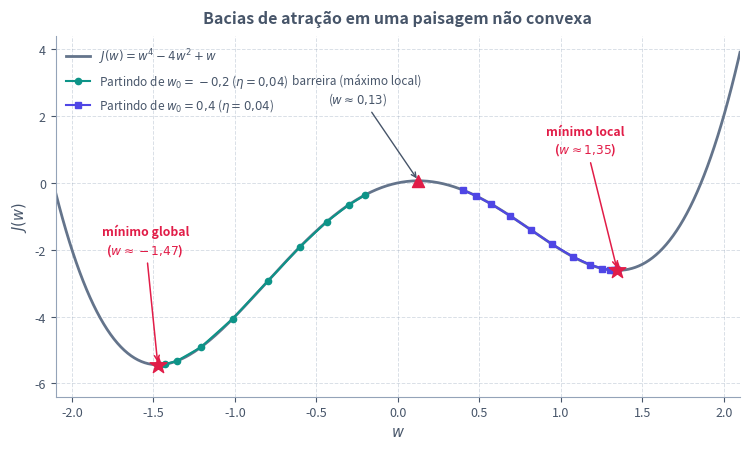

This chart was generated by the following Python code: (Note: this script raises an exception after producing the figure.)
from pathlib import Path

import matplotlib.pyplot as plt
import numpy as np

plt.rcParams["svg.fonttype"] = "none"


def j_func(w):
    return w**4 - 4.0 * w**2 + w


def j_deriv(w):
    return 4.0 * w**3 - 8.0 * w + 1.0


def executar_gd_1d(w0, eta, n_passos):
    w = float(w0)
    traj = [w]
    for _ in range(n_passos):
        w = w - eta * j_deriv(w)
        traj.append(w)
    return np.array(traj)


def main() -> None:
    w_grid = np.linspace(-2.1, 2.1, 400)
    j_grid = j_func(w_grid)

    traj_esq = executar_gd_1d(w0=-0.2, eta=0.04, n_passos=15)
    traj_dir = executar_gd_1d(w0=0.4, eta=0.04, n_passos=15)

    w_glob, j_glob = -1.473, j_func(-1.473)
    w_loc, j_loc = 1.347, j_func(1.347)
    w_max, j_max = 0.126, j_func(0.126)

    cor_texto = "#475569"
    cor_grade = "#94A3B8"
    cor_curva = "#64748B"
    cor_glob = "#0D9488"
    cor_loc = "#4F46E5"
    cor_destaque = "#E11D48"

    fig, ax = plt.subplots(figsize=(7.6, 4.6))
    fig.patch.set_alpha(0.0)
    ax.patch.set_alpha(0.0)

    ax.plot(w_grid, j_grid, color=cor_curva, linewidth=2.0, label=r"$J(w) = w^4 - 4w^2 + w$", zorder=2)

    ax.plot(
        traj_esq,
        j_func(traj_esq),
        color=cor_glob,
        marker="o",
        markersize=4.5,
        linewidth=1.5,
        label=r"Partindo de $w_0 = -0{,}2$ ($\eta = 0{,}04$)",
        zorder=4,
    )
    ax.plot(
        traj_dir,
        j_func(traj_dir),
        color=cor_loc,
        marker="s",
        markersize=4.2,
        linewidth=1.5,
        label=r"Partindo de $w_0 = 0{,}4$ ($\eta = 0{,}04$)",
        zorder=4,
    )

    ax.scatter([w_glob, w_loc], [j_glob, j_loc], marker="*", s=160, color=cor_destaque, zorder=6)
    ax.scatter([w_max], [j_max], marker="^", s=75, color=cor_destaque, zorder=6)

    ax.annotate(
        "mínimo global\n" + r"($w \approx -1{,}47$)",
        xy=(w_glob, j_glob),
        xytext=(-1.55, -2.1),
        ha="center",
        color=cor_destaque,
        fontsize=8.8,
        fontweight="bold",
        arrowprops={"arrowstyle": "->", "color": cor_destaque, "lw": 1.1},
        zorder=7,
    )
    ax.annotate(
        "mínimo local\n" + r"($w \approx 1{,}35$)",
        xy=(w_loc, j_loc),
        xytext=(1.15, 0.9),
        ha="center",
        color=cor_destaque,
        fontsize=8.8,
        fontweight="bold",
        arrowprops={"arrowstyle": "->", "color": cor_destaque, "lw": 1.1},
        zorder=7,
    )
    ax.annotate(
        "barreira (máximo local)\n" + r"($w \approx 0{,}13$)",
        xy=(w_max, j_max),
        xytext=(-0.25, 2.4),
        ha="center",
        color=cor_texto,
        fontsize=8.5,
        arrowprops={"arrowstyle": "->", "color": cor_texto, "lw": 1.0},
        zorder=7,
    )

    ax.set_xlim(-2.1, 2.1)
    ax.set_ylim(-6.4, 4.4)
    ax.set_xlabel("$w$", fontsize=10.5, color=cor_texto)
    ax.set_ylabel("$J(w)$", fontsize=10.5, color=cor_texto)
    ax.set_title(
        "Bacias de atração em uma paisagem não convexa",
        fontsize=11.5,
        fontweight="bold",
        color=cor_texto,
        pad=10,
    )

    ax.grid(True, which="major", linestyle="--", linewidth=0.7, alpha=0.35, color=cor_grade)
    ax.spines["top"].set_visible(False)
    ax.spines["right"].set_visible(False)
    ax.spines["left"].set_color(cor_grade)
    ax.spines["bottom"].set_color(cor_grade)
    ax.tick_params(colors=cor_texto, labelsize=9)

    leg = ax.legend(frameon=False, fontsize=8.5, loc="upper left")
    for txt in leg.get_texts():
        txt.set_color(cor_texto)

    fig.tight_layout()

    destino = Path(__file__).resolve().parent / "minimos-locais.svg"
    fig.savefig(destino, format="svg", transparent=True, bbox_inches="tight")
    plt.close(fig)


if __name__ == "__main__":
    main()
